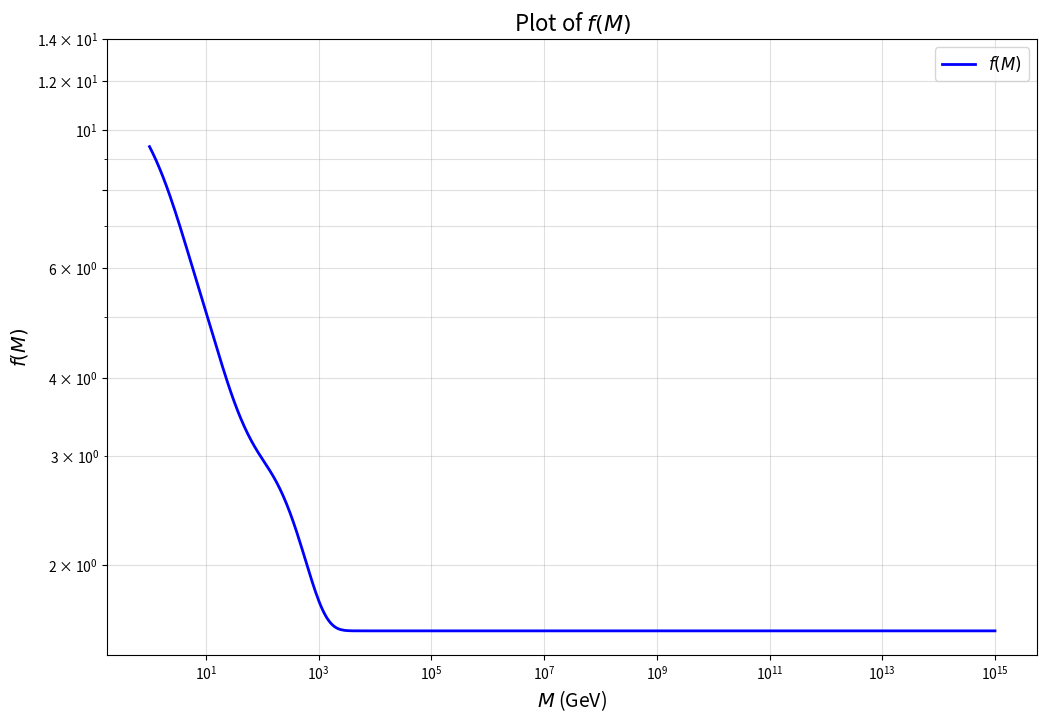

This figure's Python source:
import numpy as np
import matplotlib.pyplot as plt

def f(M):
    # Translate black hole masses into GeV
    # Masses in GeV from Table I
    masses = {
        'mu': 0.106,     # muon
        'd': 0.34,       # down quark2
        's': 0.5,        # strange quark
        'c': 1.87,       # charm quark
        'T': 1.78,       # tau
        'b': 5.28,       # bottom quark
        't': 100,        # top quark (unobserved at time of paper)
        'g': 0.6         # gluon (effective mass)
    }
    
    # Beta values (assuming s=1/2 and s=1 as mentioned)
    beta_half = 4.53
    beta_one = 6.04
    
    # Base constant from the original equation
    base = 1.569
    
    # Detailed calculation following the exact equation
    result = base + 0.569 * (
        np.exp(-M / (beta_half * masses['mu'])) +
        3 * np.exp(-M / (beta_half * masses['d'])) +
        3 * np.exp(-M / (beta_half * masses['s'])) +
        3 * np.exp(-M / (beta_half * masses['c'])) +
        np.exp(-M / (beta_half * masses['T'])) +
        3 * np.exp(-M / (beta_half * masses['b'])) +
        3 * np.exp(-M / (beta_half * masses['t'])) +
        0.963 * np.exp(-M / (beta_one * masses['g']))
    )
    return result

# Define a range for M in logarithmic space
M_values = np.logspace(0, 15, 500)  # M values from 10^0 to 10^15
f_values = f(M_values)

# Plot the function using logarithmic scales
plt.figure(figsize=(12, 8))
plt.loglog(M_values, f_values, label='$f(M)$', color='blue', linewidth=2)

# Customize the plot
plt.xlabel('$M$ (GeV)', fontsize=14)
plt.ylabel('$f(M)$', fontsize=14)
plt.title('Plot of $f(M)$', fontsize=16)
plt.grid(True, which="both", ls="-", alpha=0.4)
plt.legend(fontsize=12)

# Customize y-axis ticks
plt.yticks(np.arange(2, 16, 2))  # Set y-axis ticks at intervals of 2, up to 14
plt.ylim(-1, 14)  # Set y-axis limits to match the desired range

# Display the plot
plt.show()
